Image classification data set "shapes" (sdman135/Shapes-Image_Classifier_Convolutional_Neural_Network on GitHub). Class labels (6): circle, square, stars, stars test, stars train, triangle.

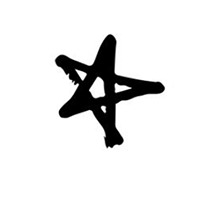
Label: stars train

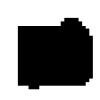
Label: square

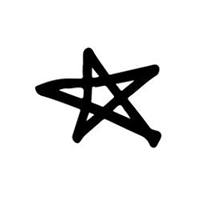
Label: stars

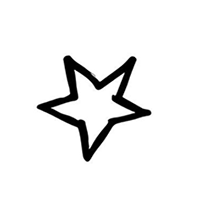
Label: stars test

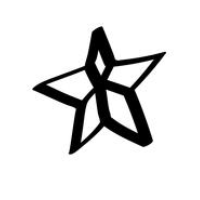
Label: stars train

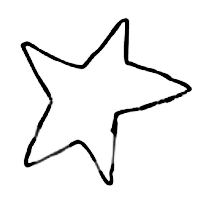
Label: stars
